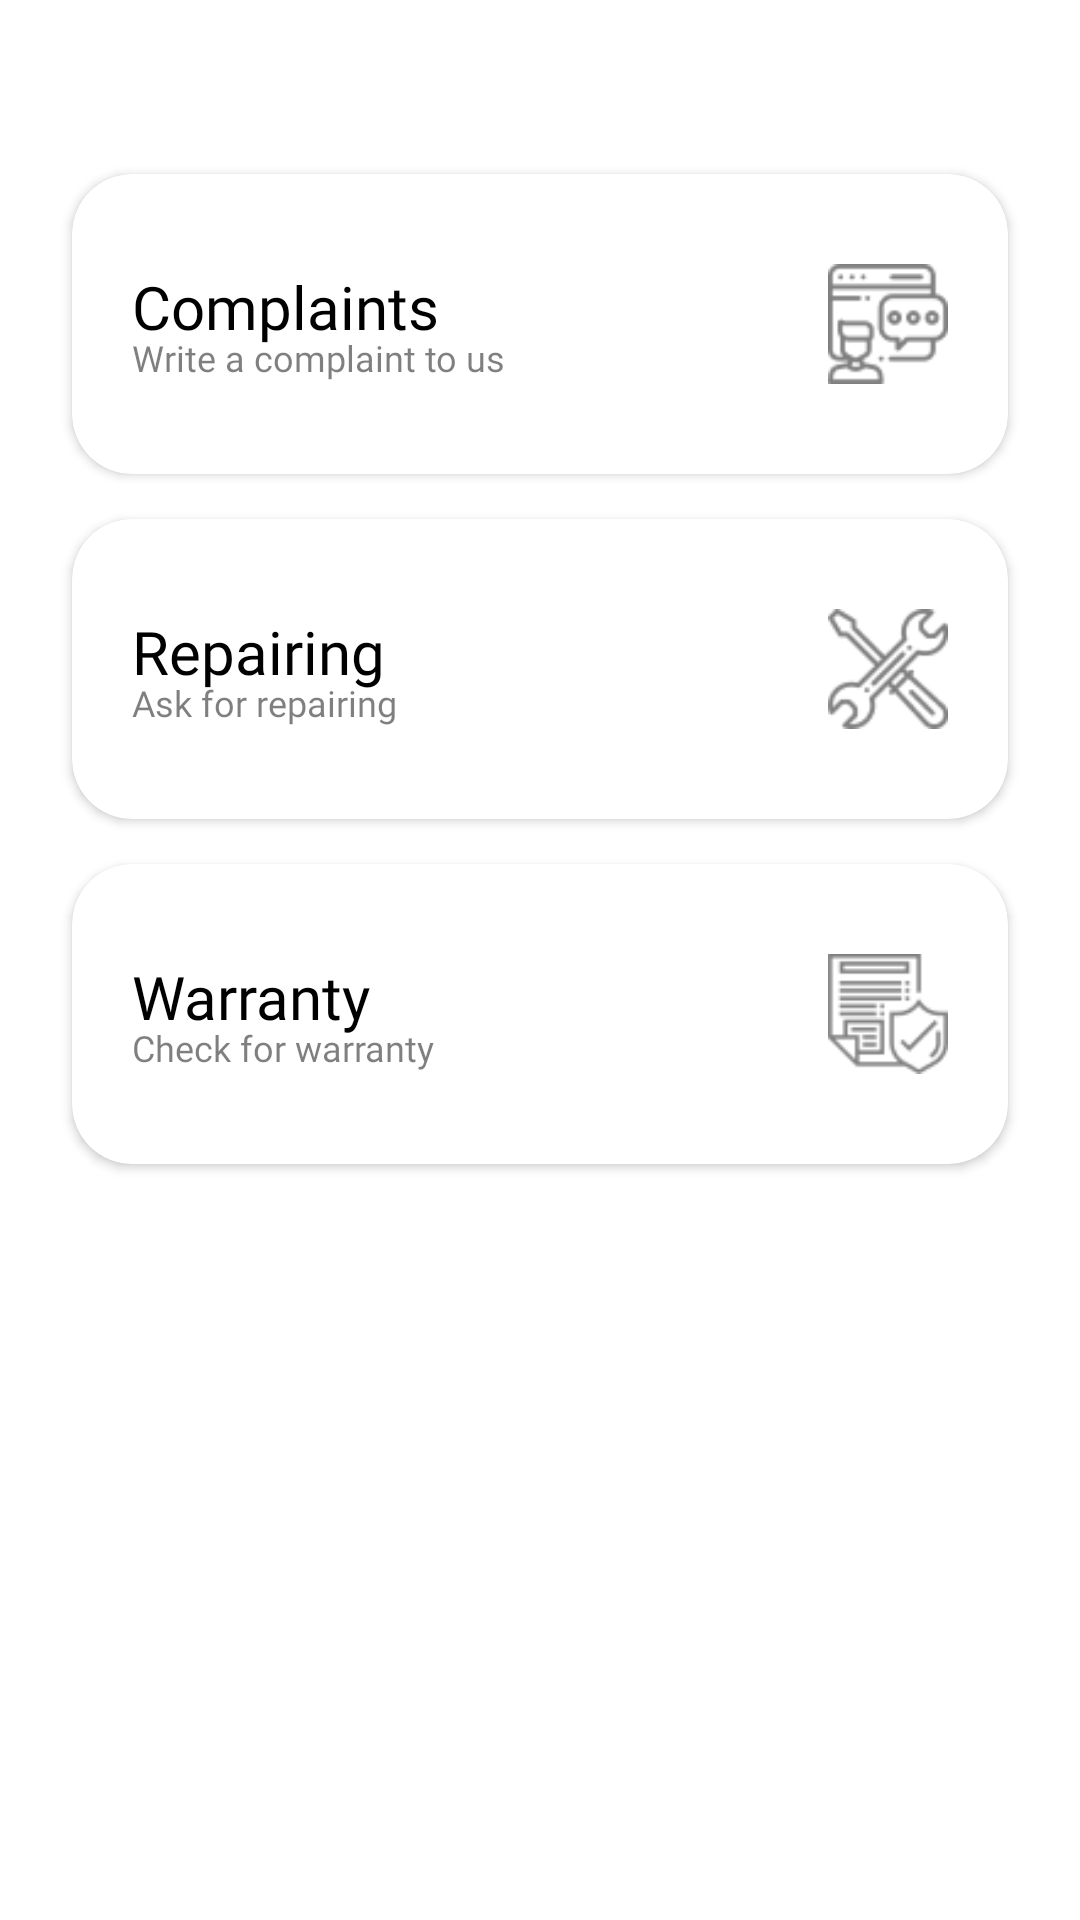

This screen was rendered from an Android layout file. Write that file and the resources it references.
<!-- AndroidManifest.xml: application theme Theme.ARSTRACK -->
<!-- res/layout/activity_services.xml -->
<?xml version="1.0" encoding="utf-8"?>
<androidx.constraintlayout.widget.ConstraintLayout xmlns:android="http://schemas.android.com/apk/res/android"
    xmlns:app="http://schemas.android.com/apk/res-auto"
    xmlns:tools="http://schemas.android.com/tools"
    android:layout_width="match_parent"
    android:layout_height="match_parent"
    tools:context=".activity.ServicesActivity">

    <androidx.appcompat.widget.Toolbar
        android:id="@+id/servicesScreenToolbar"
        android:layout_width="match_parent"
        android:layout_height="wrap_content"
        android:elevation="5dp"
        app:layout_constraintEnd_toEndOf="parent"
        app:layout_constraintStart_toStartOf="parent"
        app:layout_constraintTop_toTopOf="parent"
        app:navigationIcon="@drawable/back_icon" />

    <androidx.cardview.widget.CardView
        android:id="@+id/complaintsCardView"
        android:layout_width="match_parent"
        android:layout_height="100dp"
        android:layout_marginStart="24dp"
        android:layout_marginTop="2dp"
        android:layout_marginEnd="24dp"
        android:elevation="15dp"
        app:cardCornerRadius="20dp"
        app:layout_constraintEnd_toEndOf="parent"
        app:layout_constraintStart_toStartOf="parent"
        app:layout_constraintTop_toBottomOf="@id/servicesScreenToolbar">

        <LinearLayout
            android:layout_width="match_parent"
            android:layout_height="match_parent"
            android:orientation="horizontal"
            android:padding="20dp">

            <RelativeLayout
                android:layout_width="wrap_content"
                android:layout_height="match_parent"
                android:gravity="center">

                <TextView
                    android:id="@+id/complaintsTextview"
                    android:layout_width="wrap_content"
                    android:layout_height="wrap_content"
                    android:fontFamily="@font/poppins_semibold"
                    android:text="@string/complaints"
                    android:textColor="@color/black"
                    android:textSize="20sp" />

                <TextView
                    android:layout_width="wrap_content"
                    android:layout_height="wrap_content"
                    android:layout_below="@id/complaintsTextview"
                    android:layout_marginTop="-5dp"
                    android:fontFamily="@font/poppins"
                    android:text="@string/write_a_complaint_to_us"
                    android:textColor="@color/black50"
                    android:textSize="12sp" />
            </RelativeLayout>

            <LinearLayout
                android:layout_width="match_parent"
                android:layout_height="match_parent"
                android:gravity="center_vertical|end">

                <ImageView
                    android:id="@+id/complaintsImageView"
                    android:layout_width="40dp"
                    android:layout_height="40dp"
                    android:contentDescription="@string/todo_main"
                    android:src="@drawable/complaints_icon" />

            </LinearLayout>
        </LinearLayout>
    </androidx.cardview.widget.CardView>

    <androidx.cardview.widget.CardView
        android:id="@+id/repairingCardView"
        android:layout_width="match_parent"
        android:layout_height="100dp"
        android:layout_marginStart="24dp"
        android:layout_marginTop="15dp"
        android:layout_marginEnd="24dp"
        android:elevation="15dp"
        app:cardCornerRadius="20dp"
        app:layout_constraintEnd_toEndOf="parent"
        app:layout_constraintStart_toStartOf="parent"
        app:layout_constraintTop_toBottomOf="@id/complaintsCardView">

        <LinearLayout
            android:layout_width="match_parent"
            android:layout_height="match_parent"
            android:orientation="horizontal"
            android:padding="20dp">

            <RelativeLayout
                android:layout_width="wrap_content"
                android:layout_height="match_parent"
                android:gravity="center">

                <TextView
                    android:id="@+id/repairingTextview"
                    android:layout_width="wrap_content"
                    android:layout_height="wrap_content"
                    android:fontFamily="@font/poppins_semibold"
                    android:text="@string/repairing"
                    android:textColor="@color/black"
                    android:textSize="20sp" />

                <TextView
                    android:layout_width="wrap_content"
                    android:layout_height="wrap_content"
                    android:layout_below="@id/repairingTextview"
                    android:layout_marginTop="-5dp"
                    android:fontFamily="@font/poppins"
                    android:text="@string/ask_for_repairing"
                    android:textColor="@color/black50"
                    android:textSize="12sp" />
            </RelativeLayout>

            <LinearLayout
                android:layout_width="match_parent"
                android:layout_height="match_parent"
                android:gravity="center_vertical|end">

                <ImageView
                    android:id="@+id/repairingImageView"
                    android:layout_width="40dp"
                    android:layout_height="40dp"
                    android:contentDescription="@string/todo_main"
                    android:src="@drawable/repairing_icon" />

            </LinearLayout>
        </LinearLayout>
    </androidx.cardview.widget.CardView>

    <androidx.cardview.widget.CardView
        android:id="@+id/warrantyCardView"
        android:layout_width="match_parent"
        android:layout_height="100dp"
        android:layout_marginStart="24dp"
        android:layout_marginTop="15dp"
        android:layout_marginEnd="24dp"
        android:elevation="15dp"
        app:cardCornerRadius="20dp"
        app:layout_constraintEnd_toEndOf="parent"
        app:layout_constraintStart_toStartOf="parent"
        app:layout_constraintTop_toBottomOf="@id/repairingCardView">

        <LinearLayout
            android:layout_width="match_parent"
            android:layout_height="match_parent"
            android:orientation="horizontal"
            android:padding="20dp">

            <RelativeLayout
                android:layout_width="wrap_content"
                android:layout_height="match_parent"
                android:gravity="center">

                <TextView
                    android:id="@+id/warrantyTextview"
                    android:layout_width="wrap_content"
                    android:layout_height="wrap_content"
                    android:fontFamily="@font/poppins_semibold"
                    android:text="@string/warranty"
                    android:textColor="@color/black"
                    android:textSize="20sp" />

                <TextView
                    android:layout_width="wrap_content"
                    android:layout_height="wrap_content"
                    android:layout_below="@id/warrantyTextview"
                    android:layout_marginTop="-5dp"
                    android:fontFamily="@font/poppins"
                    android:text="@string/check_for_warranty"
                    android:textColor="@color/black50"
                    android:textSize="12sp" />
            </RelativeLayout>

            <LinearLayout
                android:layout_width="match_parent"
                android:layout_height="match_parent"
                android:gravity="center_vertical|end">

                <ImageView
                    android:id="@+id/warrantyImageView"
                    android:layout_width="40dp"
                    android:layout_height="40dp"
                    android:contentDescription="@string/todo_main"
                    android:src="@drawable/warranty_icon" />

            </LinearLayout>
        </LinearLayout>
    </androidx.cardview.widget.CardView>

</androidx.constraintlayout.widget.ConstraintLayout>
<!-- resources referenced by this layout -->
<resources>
  <color name="black">#FF000000</color>
  <color name="black50">#80000000</color>
  <!-- drawable complaints_icon: png bitmap (drawable, 1614 bytes) -->
  <!-- drawable repairing_icon: png bitmap (drawable, 2467 bytes) -->
  <!-- drawable warranty_icon: png bitmap (drawable, 1428 bytes) -->
  <string name="ask_for_repairing">Ask for repairing</string>
  <string name="check_for_warranty">Check for warranty</string>
  <string name="complaints">Complaints</string>
  <string name="repairing">Repairing</string>
  <string name="todo_main">TODO</string>
  <string name="warranty">Warranty</string>
  <string name="write_a_complaint_to_us">Write a complaint to us</string>
  <style name="Theme.ARSTRACK" parent="Theme.MaterialComponents.DayNight.NoActionBar">
          
          <item name="colorPrimary">@color/purple_500</item>
          <item name="colorPrimaryVariant">@color/purple_700</item>
          <item name="colorOnPrimary">@color/white</item>
          
          <item name="colorSecondary">@color/teal_200</item>
          <item name="colorSecondaryVariant">@color/teal_700</item>
          <item name="colorOnSecondary">@color/black</item>
          
          <item name="android:statusBarColor">@color/app_light_blue</item>
          
      </style>
  <color name="purple_500">#FF6200EE</color>
  <color name="purple_700">#FF3700B3</color>
  <color name="white">#FFFFFFFF</color>
  <color name="teal_200">#FF03DAC5</color>
  <color name="teal_700">#FF018786</color>
  <color name="app_light_blue">#00C8F4</color>
</resources>
